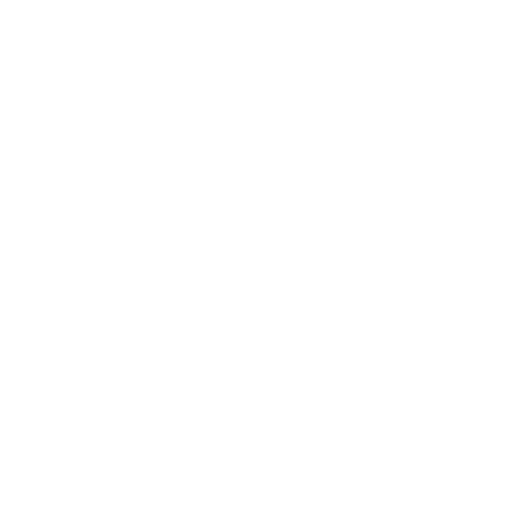
t = 0.00 s
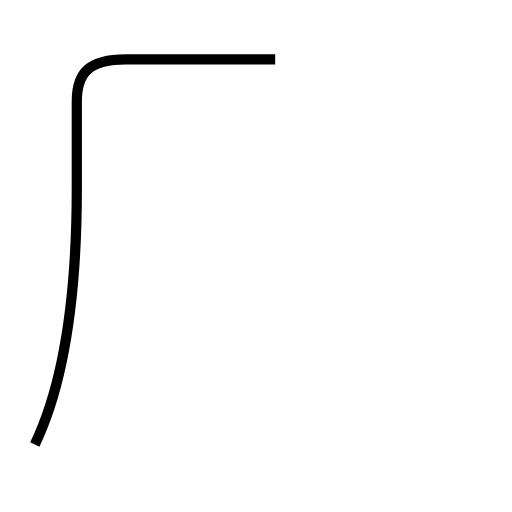
t = 1.68 s
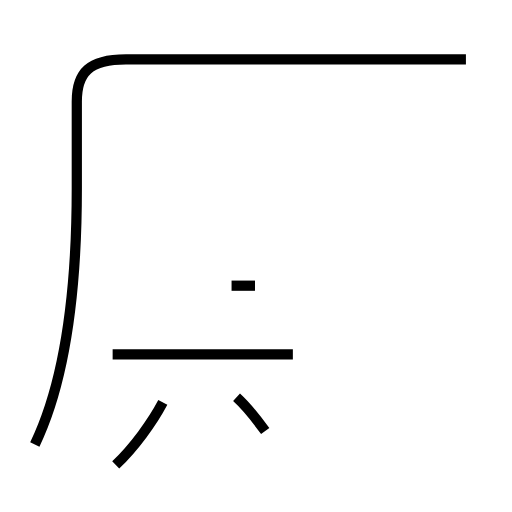
t = 3.19 s
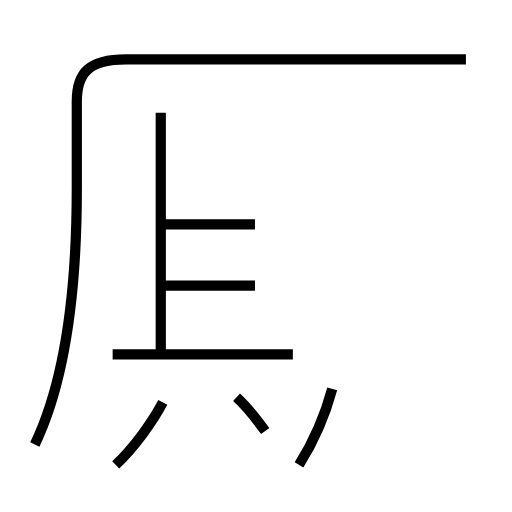
t = 4.64 s
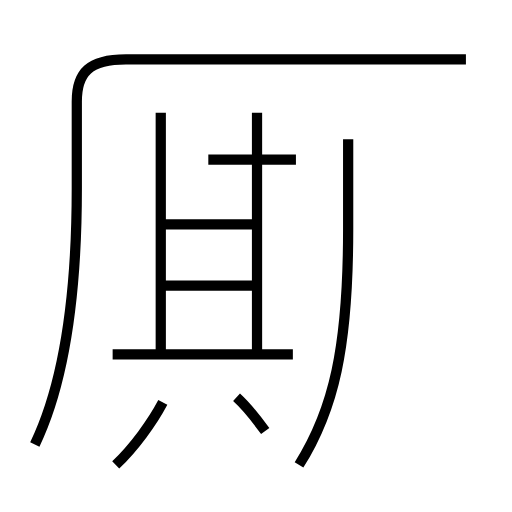
t = 6.34 s
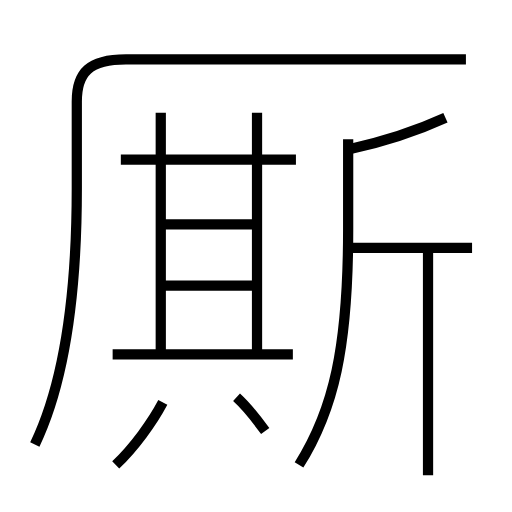
t = 7.92 s

The animated SVG that drew these frames (rendered in a browser with its animation timeline set to each time). Animation: 13 SMIL elements (animate=13); one cycle of 7.92 s.

<?xml version='1.0' encoding='utf-8'?>
<svg viewBox="0.0 -6.0 50.0 50.0" version="1.1" xmlns="http://www.w3.org/2000/svg"><rect x="-1000" y="-1000" width="2000" height="2000" stroke="white" fill="white" /><g style="fill:none;stroke:#000000;stroke-width:1"><path d="M 3.4 -0.6 C 6.0 -6.0 7.5 -13.8 7.5 -25.6 L 7.5 -34.1 C 7.5 -36.9 8.7 -38.2 12.3 -38.2 L 45.5 -38.2 " transform="translate(0.0 38.0)" stroke-dasharray="74.57406240890263" stroke-dashoffset="74.57406240890263"><animate attributeName="stroke-dashoffset" from="74.57406240890263" to="0" dur="2.237221872267079s" begin="0s" fill="freeze" /></path><path d="M 11.3 1.4 C 13.1 -0.3 14.9 -2.8 15.9 -4.7 " transform="translate(0.0 38.0)" stroke-dasharray="7.66956208536873" stroke-dashoffset="7.66956208536873"><animate attributeName="stroke-dashoffset" from="7.66956208536873" to="0" dur="0.2300868625610619s" begin="2.237221872267079s" fill="freeze" /></path><path d="M 25.9 -1.9 C 25.1 -3.0 24.2 -4.2 23.1 -5.2 " transform="translate(0.0 38.0)" stroke-dasharray="4.335676911239518" stroke-dashoffset="4.335676911239518"><animate attributeName="stroke-dashoffset" from="4.335676911239518" to="0" dur="0.13007030733718553s" begin="2.4673087348281406s" fill="freeze" /></path><path d="M 28.6 -9.4 L 11.0 -9.4 " transform="translate(0.0 38.0)" stroke-dasharray="17.6" stroke-dashoffset="17.6"><animate attributeName="stroke-dashoffset" from="17.6" to="0" dur="0.528s" begin="2.597379042165326s" fill="freeze" /></path><path d="M 24.9 -16.1 L 15.7 -16.1 " transform="translate(0.0 38.0)" stroke-dasharray="9.2" stroke-dashoffset="9.2"><animate attributeName="stroke-dashoffset" from="9.2" to="0" dur="0.27599999999999997s" begin="3.125379042165326s" fill="freeze" /></path><path d="M 15.7 -9.2 L 15.7 -33.0 " transform="translate(0.0 38.0)" stroke-dasharray="23.8" stroke-dashoffset="23.8"><animate attributeName="stroke-dashoffset" from="23.8" to="0" dur="0.714s" begin="3.401379042165326s" fill="freeze" /></path><path d="M 24.9 -22.1 L 15.7 -22.1 " transform="translate(0.0 38.0)" stroke-dasharray="9.2" stroke-dashoffset="9.2"><animate attributeName="stroke-dashoffset" from="9.2" to="0" dur="0.27599999999999997s" begin="4.115379042165326s" fill="freeze" /></path><path d="M 29.2 1.4 C 32.6 -4.0 34.0 -10.1 34.0 -21.6 L 34.0 -30.4 " transform="translate(0.0 38.0)" stroke-dasharray="32.63072362997649" stroke-dashoffset="32.63072362997649"><animate attributeName="stroke-dashoffset" from="32.63072362997649" to="0" dur="0.9789217088992945s" begin="4.391379042165326s" fill="freeze" /></path><path d="M 25.1 -9.2 L 25.1 -33.0 " transform="translate(0.0 38.0)" stroke-dasharray="23.8" stroke-dashoffset="23.8"><animate attributeName="stroke-dashoffset" from="23.8" to="0" dur="0.714s" begin="5.370300751064621s" fill="freeze" /></path><path d="M 28.9 -28.4 L 11.8 -28.4 " transform="translate(0.0 38.0)" stroke-dasharray="17.099999999999998" stroke-dashoffset="17.099999999999998"><animate attributeName="stroke-dashoffset" from="17.099999999999998" to="0" dur="0.5129999999999999s" begin="6.084300751064621s" fill="freeze" /></path><path d="M 41.8 2.4 L 41.8 -19.4 " transform="translate(0.0 38.0)" stroke-dasharray="21.799999999999997" stroke-dashoffset="21.799999999999997"><animate attributeName="stroke-dashoffset" from="21.799999999999997" to="0" dur="0.6539999999999999s" begin="6.597300751064621s" fill="freeze" /></path><path d="M 46.1 -19.8 L 34.0 -19.8 " transform="translate(0.0 38.0)" stroke-dasharray="12.100000000000001" stroke-dashoffset="12.100000000000001"><animate attributeName="stroke-dashoffset" from="12.100000000000001" to="0" dur="0.36300000000000004s" begin="7.251300751064621s" fill="freeze" /></path><path d="M 34.0 -29.4 C 37.2 -30.1 40.0 -30.9 43.5 -32.5" transform="translate(0.0 38.0)" stroke-dasharray="10.01440660701158" stroke-dashoffset="10.01440660701158"><animate attributeName="stroke-dashoffset" from="10.01440660701158" to="0" dur="0.3004321982103474s" begin="7.614300751064621s" fill="freeze" /></path></g></svg>
